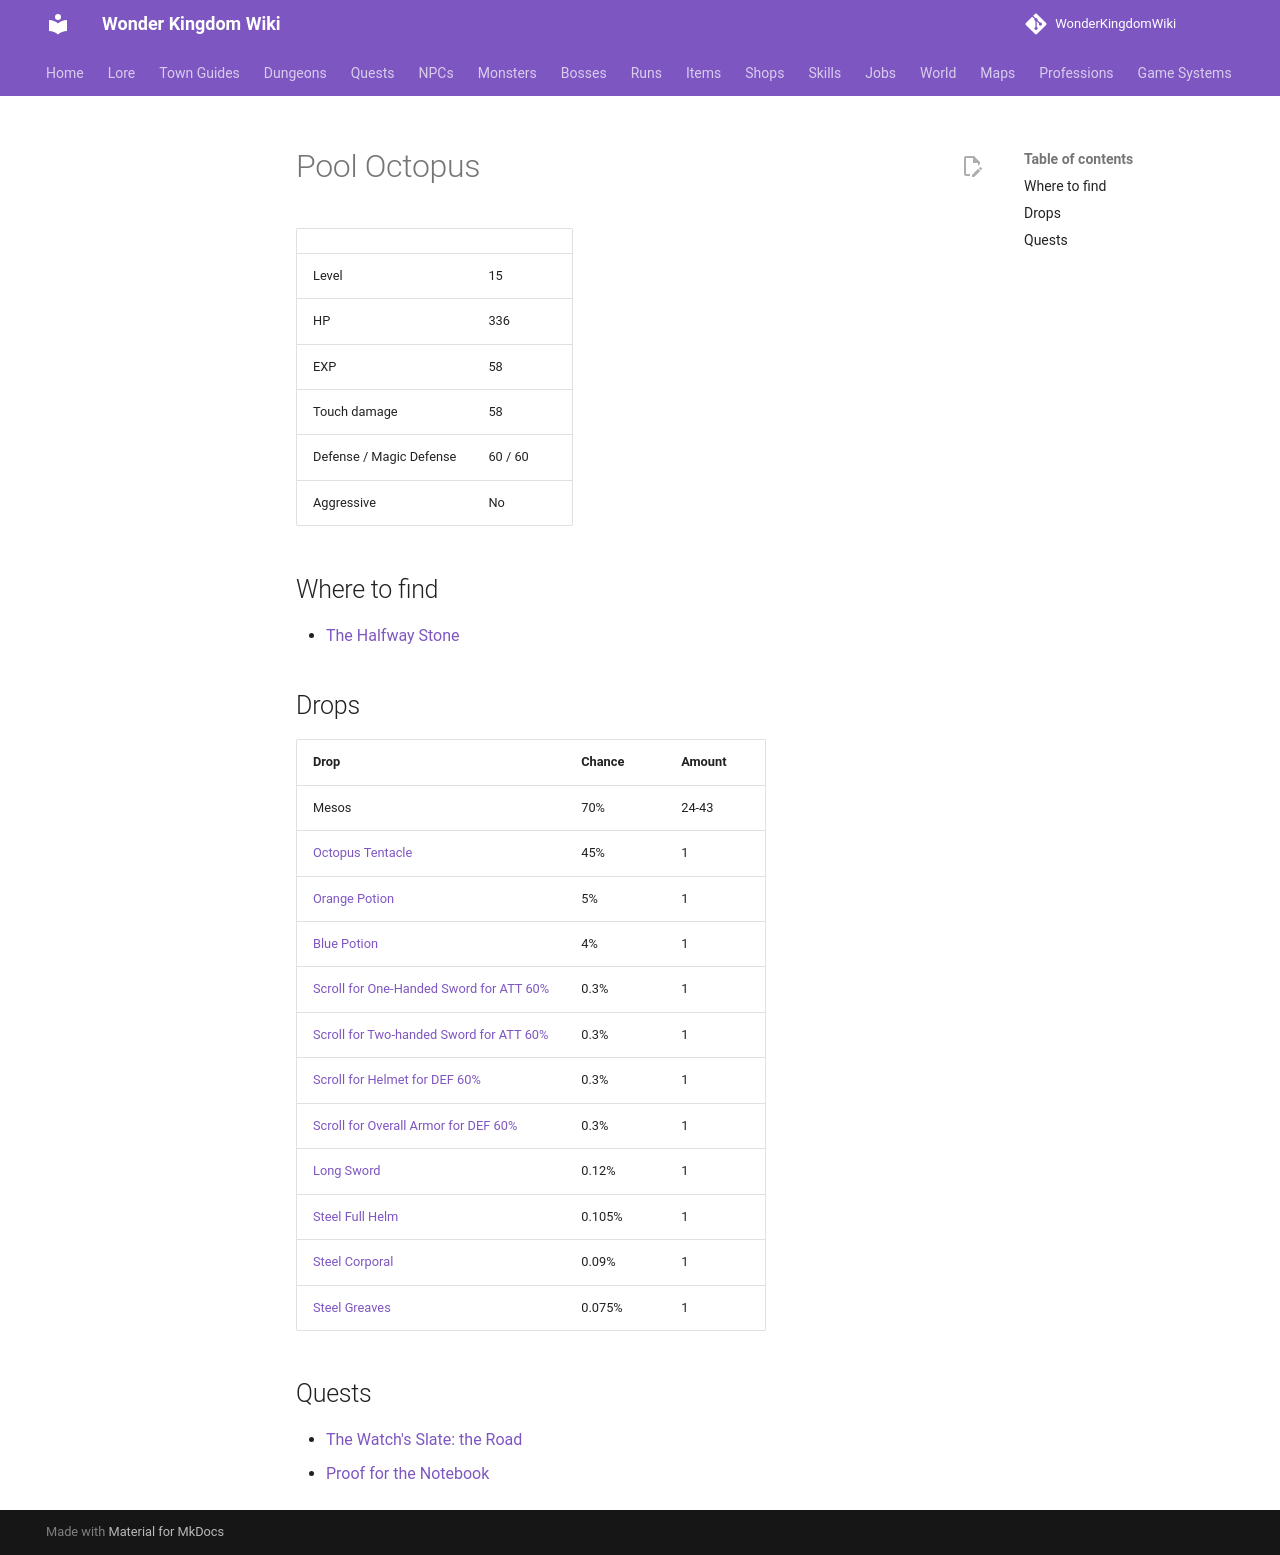

repository: alonohana627/WonderKingdomWiki · page: monsters/pool_octopus/index.html · generator: mkdocs

<!-- Generated by tools/generate.py from GameLib. Do not edit: changes are overwritten. -->

# Pool Octopus

|  |  |
|---|---|
| Level | 15 |
| HP | 336 |
| EXP | 58 |
| Touch damage | 58 |
| Defense / Magic Defense | 60 / 60 |
| Aggressive | No |

## Where to find

- [The Halfway Stone](../maps/halfway_stone.md)

## Drops

| Drop | Chance | Amount |
|---|---|---|
| Mesos | 70% | 24-43 |
| [Octopus Tentacle](../items/octopus_tentacle.md) | 45% | 1 |
| [Orange Potion](../items/orange_potion.md) | 5% | 1 |
| [Blue Potion](../items/blue_potion.md) | 4% | 1 |
| [Scroll for One-Handed Sword for ATT 60%](../items/scroll_one_handed_sword_att.md) | 0.3% | 1 |
| [Scroll for Two-handed Sword for ATT 60%](../items/scroll_two_handed_sword_att.md) | 0.3% | 1 |
| [Scroll for Helmet for DEF 60%](../items/scroll_helmet_def.md) | 0.3% | 1 |
| [Scroll for Overall Armor for DEF 60%](../items/scroll_overall_def.md) | 0.3% | 1 |
| [Long Sword](../items/long_sword.md) | 0.12% | 1 |
| [Steel Full Helm](../items/steel_full_helm.md) | 0.105% | 1 |
| [Steel Corporal](../items/steel_corporal.md) | 0.09% | 1 |
| [Steel Greaves](../items/steel_greaves.md) | 0.075% | 1 |

## Quests

- [The Watch's Slate: the Road](../quests/brindle_road_bounty.md)
- [Proof for the Notebook](../quests/tick_proof_for_the_notebook.md)
